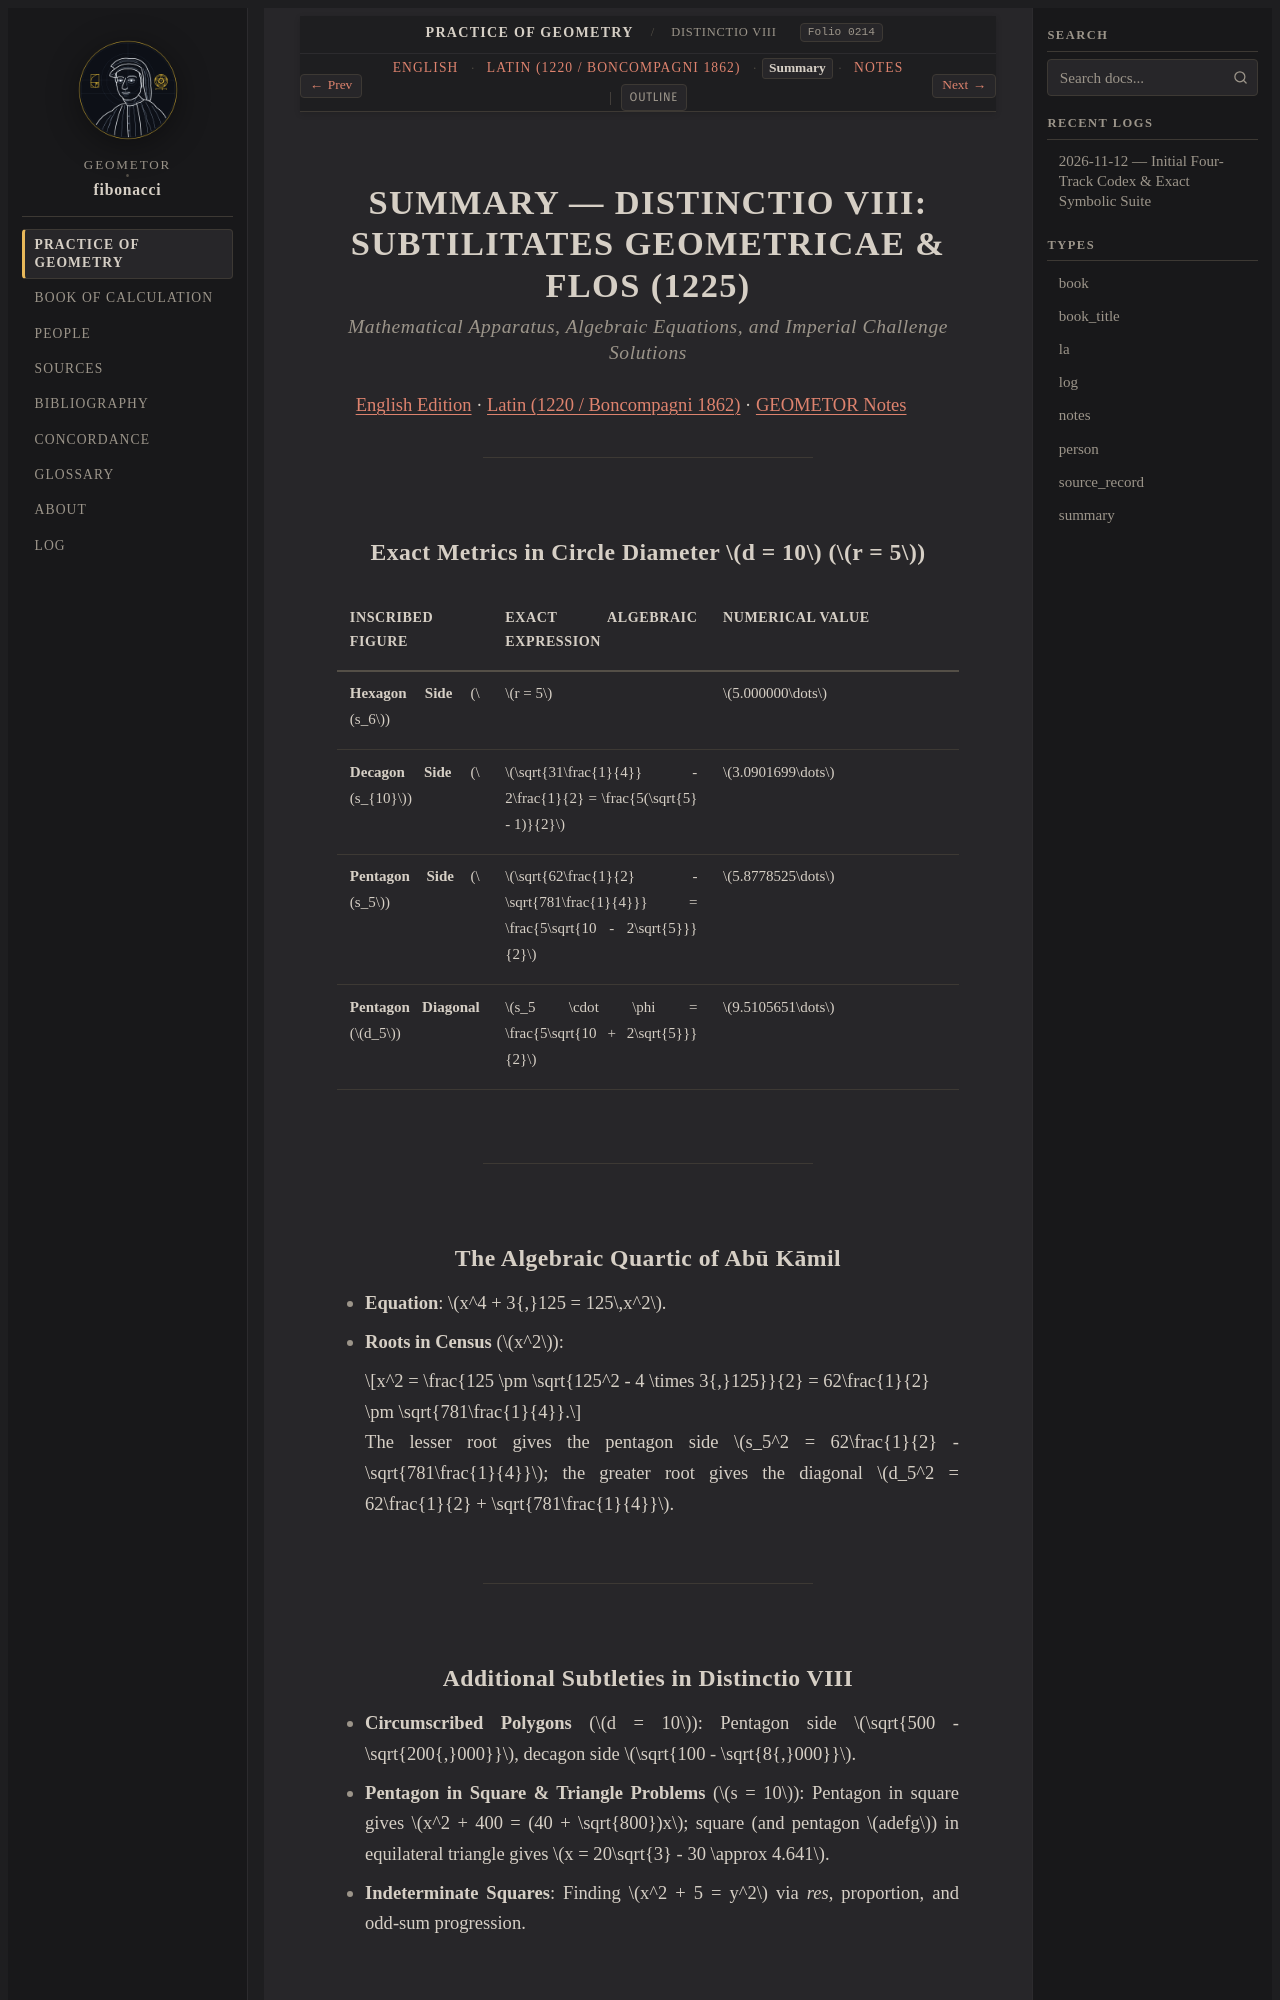

repository: geometor/fibonacci · page: practica_geometriae/dist_08/summary.html · generator: sphinx

:type: summary
:title: SUMMARY — DISTINCTIO VIII: SUBTILITATES GEOMETRICAE & FLOS (1225)
:layout: book
:order: 8
:folio: boncompagni_1862_vol2_practica_geometriae:0214
:excerpt: Mathematical decomposition of the regular decagon and pentagon, Abu Kamil's quartic, and the Flos cubic equation.

.. _dist-08-summary:
.. _unit-5-summary:

SUMMARY — DISTINCTIO VIII: SUBTILITATES GEOMETRICAE & FLOS (1225)
=================================================================

.. rubric:: *Mathematical Apparatus, Algebraic Equations, and Imperial Challenge Solutions*

:ref:`English Edition <dist-08-en>` · :ref:`Latin (1220 / Boncompagni 1862) <dist-08-la>` · :ref:`GEOMETOR Notes <dist-08-notes>`

----

Exact Metrics in Circle Diameter :math:`d = 10` (:math:`r = 5`)
---------------------------------------------------------------

.. list-table::
   :header-rows: 1
   :widths: 25 35 40

   * - Inscribed Figure
     - Exact Algebraic Expression
     - Numerical Value
   * - **Hexagon Side** (:math:`s_6`)
     - :math:`r = 5`
     - :math:`5.000000\dots`
   * - **Decagon Side** (:math:`s_{10}`)
     - :math:`\sqrt{31\frac{1}{4}} - 2\frac{1}{2} = \frac{5(\sqrt{5} - 1)}{2}`
     - :math:`3.0901699\dots`
   * - **Pentagon Side** (:math:`s_5`)
     - :math:`\sqrt{62\frac{1}{2} - \sqrt{781\frac{1}{4}}} = \frac{5\sqrt{10 - 2\sqrt{5}}}{2}`
     - :math:`5.8778525\dots`
   * - **Pentagon Diagonal** (:math:`d_5`)
     - :math:`s_5 \cdot \phi = \frac{5\sqrt{10 + 2\sqrt{5}}}{2}`
     - :math:`9.5105651\dots`

----

The Algebraic Quartic of Abū Kāmil
----------------------------------

* **Equation**: :math:`x^4 + 3{,}125 = 125\,x^2`.
* **Roots in Census** (:math:`x^2`):

  .. math::

     x^2 = \frac{125 \pm \sqrt{125^2 - 4 \times 3{,}125}}{2} = 62\frac{1}{2} \pm \sqrt{781\frac{1}{4}}.

  The lesser root gives the pentagon side :math:`s_5^2 = 62\frac{1}{2} - \sqrt{781\frac{1}{4}}`; the greater root gives the diagonal :math:`d_5^2 = 62\frac{1}{2} + \sqrt{781\frac{1}{4}}`.

----
